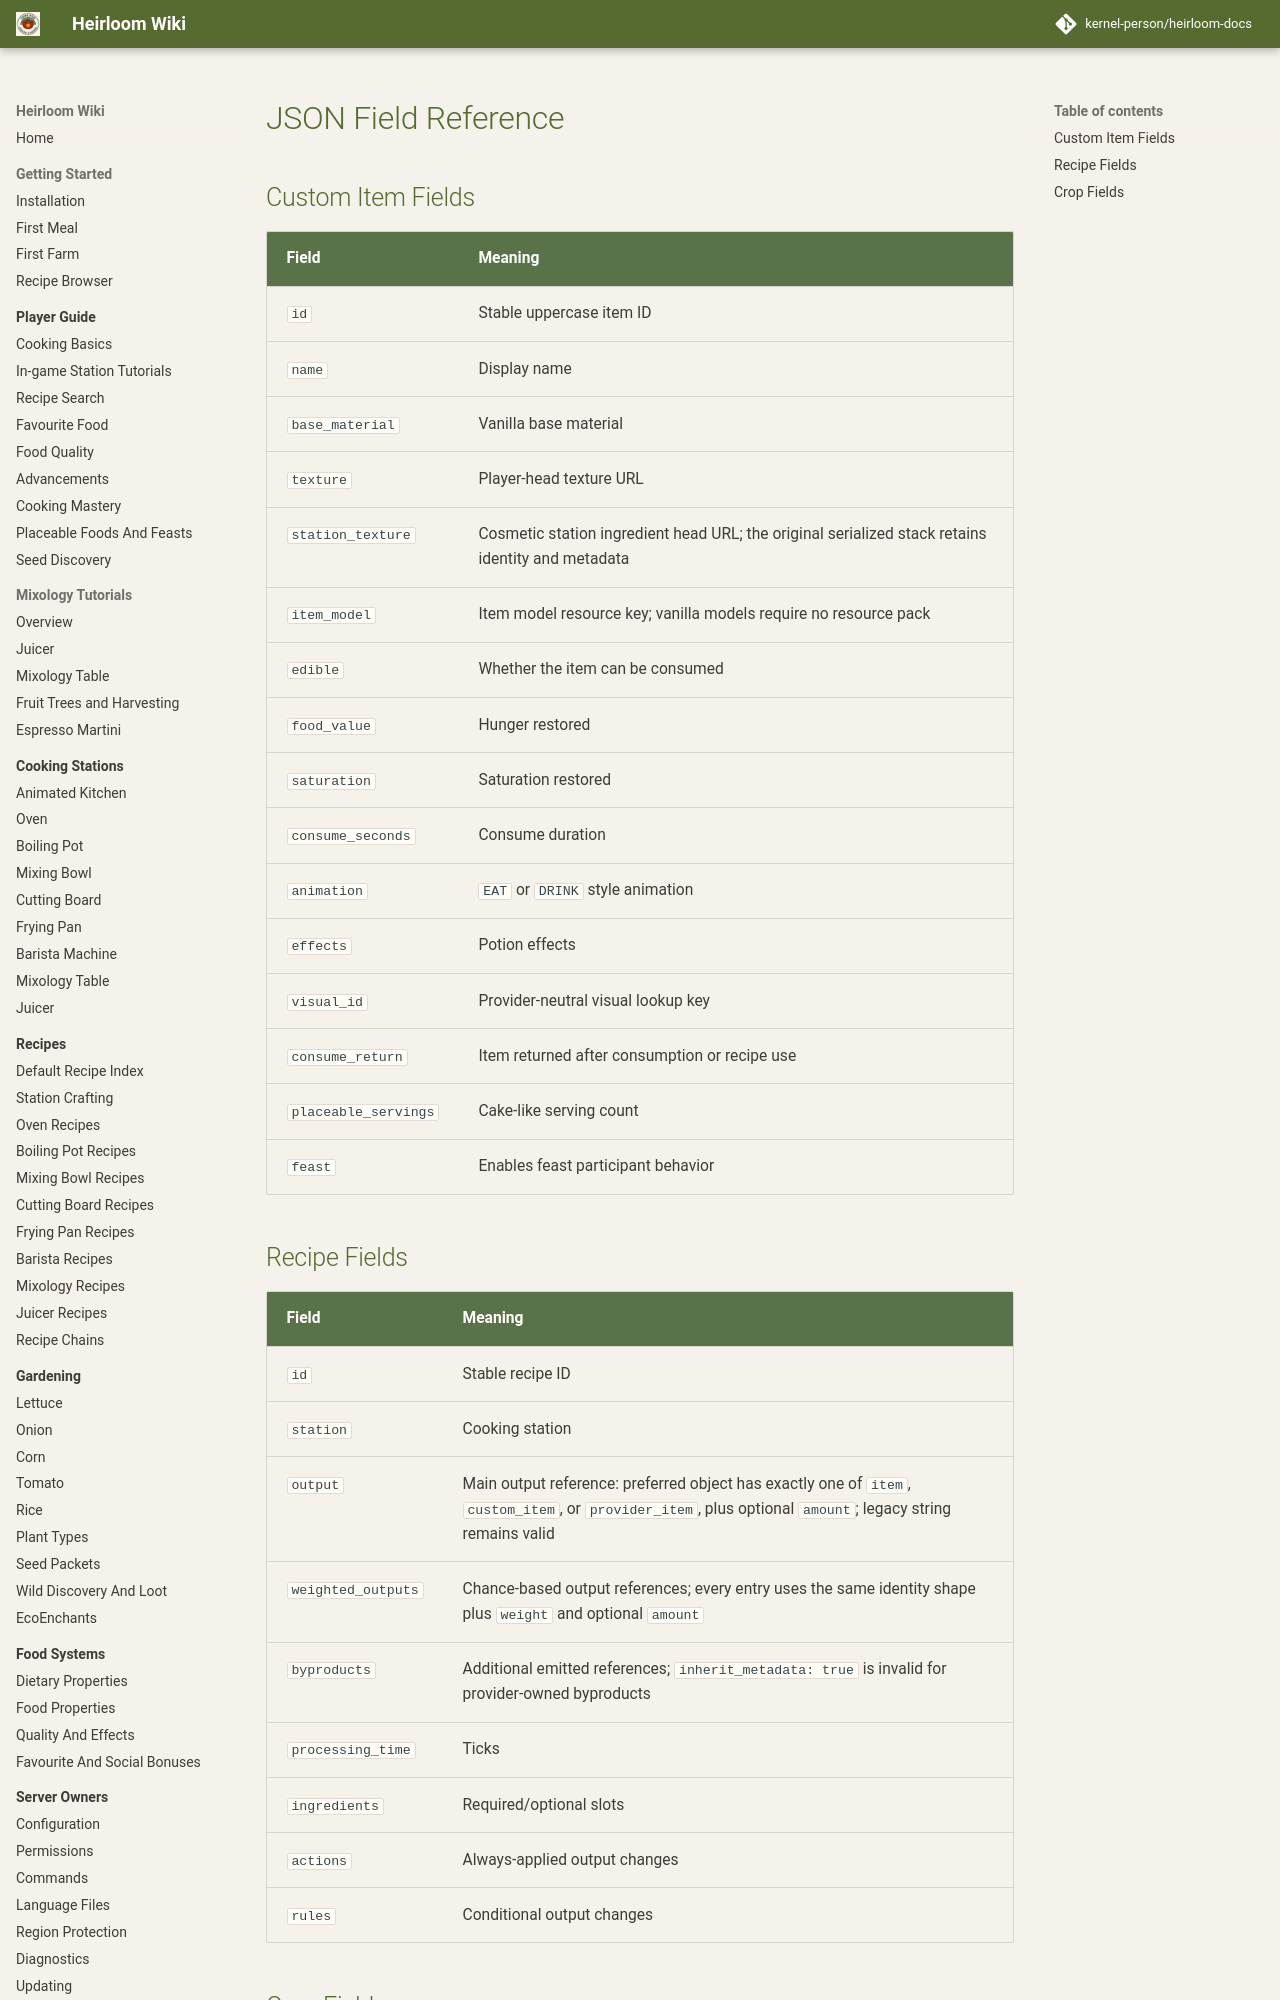

repository: kernel-person/heirloom-docs · page: reference/json-fields/index.html · generator: mkdocs

# JSON Field Reference

## Custom Item Fields

| Field | Meaning |
| --- | --- |
| `id` | Stable uppercase item ID |
| `name` | Display name |
| `base_material` | Vanilla base material |
| `texture` | Player-head texture URL |
| `station_texture` | Cosmetic station ingredient head URL; the original serialized stack retains identity and metadata |
| `item_model` | Item model resource key; vanilla models require no resource pack |
| `edible` | Whether the item can be consumed |
| `food_value` | Hunger restored |
| `saturation` | Saturation restored |
| `consume_seconds` | Consume duration |
| `animation` | `EAT` or `DRINK` style animation |
| `effects` | Potion effects |
| `visual_id` | Provider-neutral visual lookup key |
| `consume_return` | Item returned after consumption or recipe use |
| `placeable_servings` | Cake-like serving count |
| `feast` | Enables feast participant behavior |
